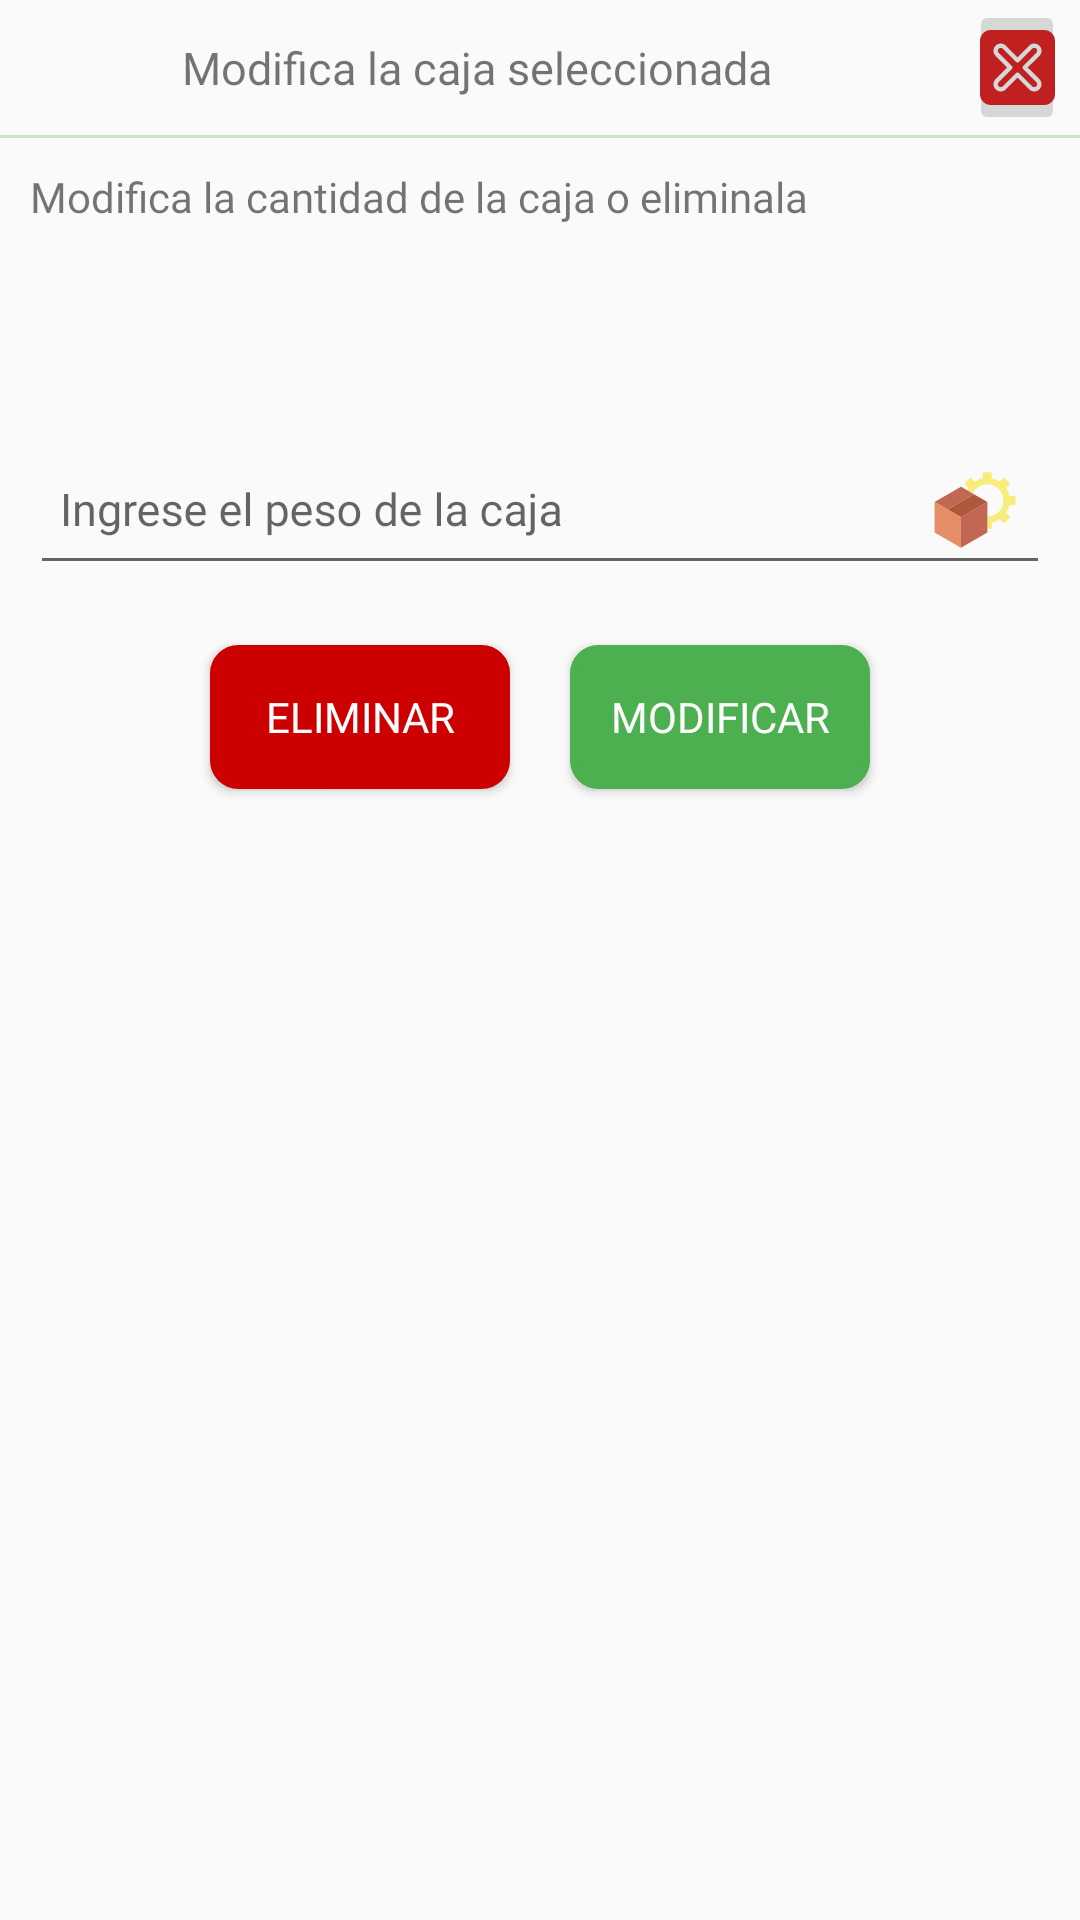

This screen was rendered from an Android layout file. Write that file and the resources it references.
<!-- AndroidManifest.xml: application theme AppTheme -->
<!-- res/layout/fragment_modify_caja.xml -->
<?xml version="1.0" encoding="utf-8"?>
<LinearLayout xmlns:android="http://schemas.android.com/apk/res/android"
    xmlns:tools="http://schemas.android.com/tools"
    android:layout_width="match_parent"
    android:layout_height="match_parent"
    xmlns:app="http://schemas.android.com/apk/res-auto"
    android:id="@+id/fragmentModifyCaja"
    android:orientation="vertical">

    <LinearLayout
        android:layout_width="match_parent"
        android:layout_height="wrap_content"
        android:orientation="horizontal"
        android:gravity="center">

        <TextView
            android:layout_width="match_parent"
            android:layout_height="wrap_content"
            android:textSize="@dimen/size_15"
            android:text="@string/modify_caja"
            android:fontFamily="@font/roboto_regular"
            android:textAlignment="center"
            android:layout_weight="0.5"/>

        <ImageButton
            android:id="@+id/btnExit"
            android:layout_width="wrap_content"
            android:layout_height="wrap_content"
            android:src="@drawable/ic_cerrar"
            android:layout_marginStart="@dimen/margin_5"
            android:layout_marginEnd="@dimen/margin_5"
            android:layout_weight="0.2"/>
    </LinearLayout>

    <View
        android:layout_width="match_parent"
        android:layout_height="@dimen/height_1"
        android:background="@color/colorPrimaryLight"
        android:layout_gravity="center"/>

    <TextView
        android:layout_width="wrap_content"
        android:layout_height="wrap_content"
        android:fontFamily="@font/roboto_regular"
        android:text="@string/nota_dialog_modify_caja"
        android:layout_margin="@dimen/margin_10"/>

    <TextView
        android:id="@+id/txtModificarCaja"
        android:layout_width="wrap_content"
        android:layout_height="wrap_content"
        tools:text="22.5"
        android:fontFamily="@font/roboto_bold"
        android:layout_margin="@dimen/margin_10"/>

    <com.google.android.material.textfield.TextInputLayout
        android:id="@+id/tilPesoCaja"
        android:layout_marginTop="@dimen/margin_Top_40"
        android:layout_width="match_parent"
        android:layout_height="wrap_content"
        android:layout_margin="@dimen/margin_10"
        >

        <com.google.android.material.textfield.TextInputEditText
            android:id="@+id/tiePesoCaja"
            android:layout_width="match_parent"
            android:layout_height="wrap_content"
            android:padding="@dimen/padding_10"
            android:hint="@string/hint_peso_caja"
            android:inputType="numberDecimal"
            android:textAlignment="center"
            android:fontFamily="@font/roboto_regular"
            android:textSize="@dimen/size_15"
            android:drawableEnd="@drawable/ic_edit_caja" />
    </com.google.android.material.textfield.TextInputLayout>

    <LinearLayout
        android:layout_width="match_parent"
        android:layout_height="wrap_content"
        android:orientation="horizontal"
        android:gravity="center_horizontal">
        <Button
            android:id="@+id/btnEliminar"
            android:layout_width="@dimen/width_100"
            android:layout_height="wrap_content"
            android:text="@string/btn_eliminar"
            android:layout_margin="@dimen/margin_10"
            android:fontFamily="@font/roboto_regular"
            android:background="@drawable/borde_btn_eliminar"
            android:textColor="@android:color/white"/>

        <Button
            android:id="@+id/btnModifyCaja"
            android:layout_width="@dimen/width_100"
            android:layout_height="wrap_content"
            android:text="@string/btn_modificar"
            android:layout_margin="@dimen/margin_10"
            android:fontFamily="@font/roboto_regular"
            android:background="@drawable/borde_btn_sumar"
            android:textColor="@android:color/white"/>

    </LinearLayout>

    <com.agrawalsuneet.dotsloader.loaders.TashieLoader
        android:id="@+id/tashieLoader"
        android:layout_width="wrap_content"
        android:layout_height="wrap_content"
        android:visibility="gone"
        android:layout_margin="20dp"
        app:tashieloader_animDelay="200"
        app:tashieloader_animDur="1000"
        app:tashieloader_dotsColor="@color/colorPrimary"
        app:tashieloader_dotsDist="5dp"
        app:tashieloader_dotsRadius="12dp"
        app:tashieloader_interpolator="@android:anim/accelerate_interpolator"
        app:tashieloader_noOfDots="6"
        android:layout_gravity="center"/>

</LinearLayout>
<!-- resources referenced by this layout -->
<resources>
  <color name="colorPrimary">#4CAF50</color>
  <color name="colorPrimaryLight">#C8E6C9</color>
  <dimen name="height_1">1dp</dimen>
  <dimen name="margin_10">10dp</dimen>
  <dimen name="margin_5">5dp</dimen>
  <dimen name="margin_Top_40">40dp</dimen>
  <dimen name="padding_10">10dp</dimen>
  <dimen name="size_15">15sp</dimen>
  <dimen name="width_100">100dp</dimen>
  <!-- drawable borde_btn_eliminar (drawable) -->
  <?xml version="1.0" encoding="utf-8"?>
  <shape xmlns:android="http://schemas.android.com/apk/res/android">
      <stroke android:color="@android:color/holo_red_dark" android:width="3dp"/>
      <corners android:radius="8dp"/>
      <solid android:color="@android:color/holo_red_dark"/>
  </shape>
  <!-- drawable borde_btn_sumar (drawable) -->
  <?xml version="1.0" encoding="utf-8"?>
  <shape xmlns:android="http://schemas.android.com/apk/res/android">
      <stroke android:color="@color/colorPrimary" android:width="3dp"/>
      <corners android:radius="8dp"/>
      <solid android:color="@color/colorPrimary"/>
  </shape>
  <!-- drawable ic_edit_caja (drawable) -->
  <vector android:height="30dp" android:viewportHeight="512"
      android:viewportWidth="512" android:width="30dp" xmlns:android="http://schemas.android.com/apk/res/android">
      <path android:fillColor="#f8ec7d" android:pathData="M486,177.97v47.05l-34.45,3.36a129.281,129.281 0,0 1,-18.06 42.86l22.26,26.88 -33.19,33.19 -26.88,-22.26a125.716,125.716 0,0 1,-42.85 18.06l-3.37,34.87H326.51V293.1a91.606,91.606 0,1 0,-83.5 -130.57l-31.88,-18.4 1.37,-2.37q2.73,-5.115 5.89,-10l-22.27,-26.89 33.19,-33.19L256.2,93.95a125.847,125.847 0,0 1,42.85 -18.07l3.36,-34.86h47.05l3.37,34.86a129.546,129.546 0,0 1,42.85 18.07l26.88,-22.27 32.77,33.19 -22.26,26.89a125.633,125.633 0,0 1,18.06 42.85Z"/>
      <path android:fillColor="#c16752" android:pathData="M326.51,293.1l0,68.88l0,22.25l-150.26,86.75l0,-173.51l150.24,-86.74l0.02,0.01l0,82.36z"/>
      <path android:fillColor="#af593c" android:pathData="M176.25,297.47l-76.59,-44.22l150.23,-86.74l76.6,44.22l-150.24,86.74z"/>
      <path android:fillColor="#c16752" android:pathData="M243.01,162.53l6.88,3.98l-150.23,86.74l-0.01,0l-73.63,-42.52l150.23,-86.74l34.88,20.14l31.88,18.4z"/>
      <path android:fillColor="#e48e66" android:pathData="M176.25,297.47l0,173.51l-150.25,-86.75l0,-173.49l0.02,-0.01l73.63,42.52l0.01,0l76.59,44.22z"/>
  </vector>
  <string name="btn_eliminar">Eliminar</string>
  <string name="btn_modificar">Modificar</string>
  <string name="hint_peso_caja">Ingrese el peso de la caja</string>
  <string name="modify_caja">Modifica la caja seleccionada</string>
  <string name="nota_dialog_modify_caja">Modifica la cantidad de la caja o eliminala</string>
  <style name="AppTheme" parent="Theme.AppCompat.Light.NoActionBar">
          
          <item name="colorPrimary">@color/colorPrimary</item>
          <item name="colorPrimaryDark">@color/colorPrimaryDark</item>
          <item name="colorAccent">@color/colorAccent</item>
      </style>
  <color name="colorPrimaryDark">#388E3C</color>
  <color name="colorAccent">#8C8C8C</color>
</resources>
